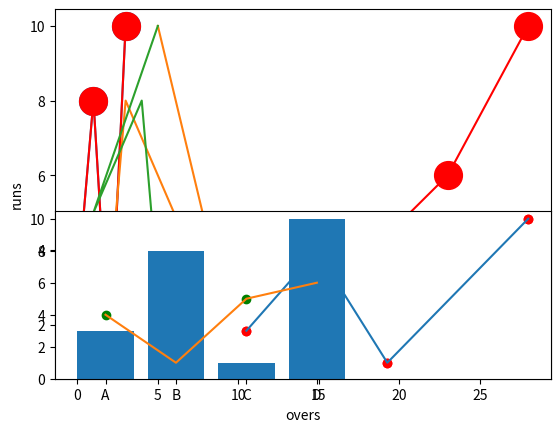

Python code for this plot:
# -*- coding: utf-8 -*-
"""Untitled4.ipynb

Automatically generated by Colab.

Original file is located at
    https://colab.research.google.com/<link-removed>
"""

import matplotlib.pyplot as plt
import numpy as np

y = np.array([3, 8, 1, 10])

plt.plot(y, marker='o', ms=20)
plt.show()

import matplotlib.pyplot as plt
import numpy as np
x=np.array([2,3,10,5])
y= np.array([3, 8, 1, 10])
plt.plot(y, marker='o', ms=20, color='r')
plt.show()

import matplotlib.pyplot as plt
import numpy as np
x1=np.array([2,3,10,5])
y1= np.array([3, 8, 1, 10])
x2=np.array([5,4,1,5])
y2= np.array([3, 8, 5, 10])
plt.plot(x1,y1,x2,y2)
plt.show()

import matplotlib.pyplot as plt
import numpy as np
x=np.array([2,3,6,10])
y= np.array([14, 16, 23, 28])
plt.plot(y,x,marker='o', ms=20, color='r')
plt.xlabel("overs")
plt.ylabel("runs")
plt.show()

import matplotlib.pyplot as plt
import numpy as np
#plt1
x1=np.array([2,3,4,6])
y1= np.array([3, 8, 1, 10])
plt.subplot(2,1,2)
plt.plot(x1,y1)
plt.show()
#plt2
x2=np.array([0,1,2,3])
y2= np.array([4,1,5,6])
plt.subplot(2,1,2)
plt.plot(x2,y2)
plt.show()

import matplotlib.pyplot as plt
import numpy as np
#plt1
x1=np.array([2,3,4,6])
y1= np.array([3, 8, 1, 10])

plt.scatter(x1,y1,color='r')

#plt2
x2=np.array([0,1,2,3])
y2= np.array([4,1,5,6])

plt.scatter(x2,y2,color='g')

import matplotlib.pyplot as plt
import numpy as np
#plt1
x=np.array([2,3,4,6])
y= np.array([3, 8, 1, 10])
plt.scatter(x,y,color='r')

import matplotlib.pyplot as plt
import numpy as np
x=np.array(['A','B','C','D'])
y=np.array([3, 8, 1, 10])
plt.bar(x,y)
plt.show()